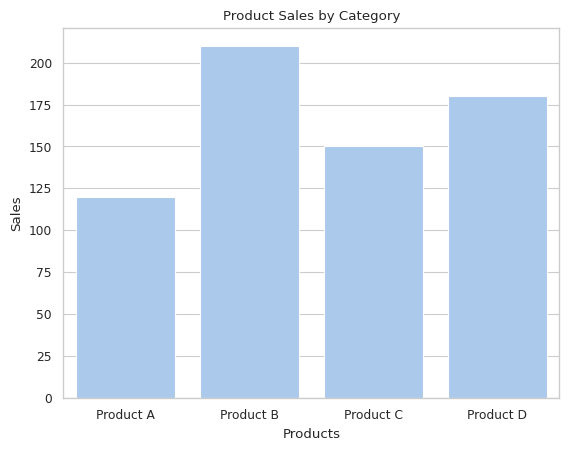

The script that saved this image:
import seaborn as sns
import matplotlib.pyplot as plt

sns.set_theme(style="whitegrid", palette="pastel", context="paper")

products = ["Product A", "Product B", "Product C", "Product D"]
sales = [120, 210, 150, 180]

sns.barplot(x=products, y=sales)

# 添加标签和标题
plt.xlabel("Products")
plt.ylabel("Sales")
plt.title("Product Sales by Category")

# 显示图表
plt.show()